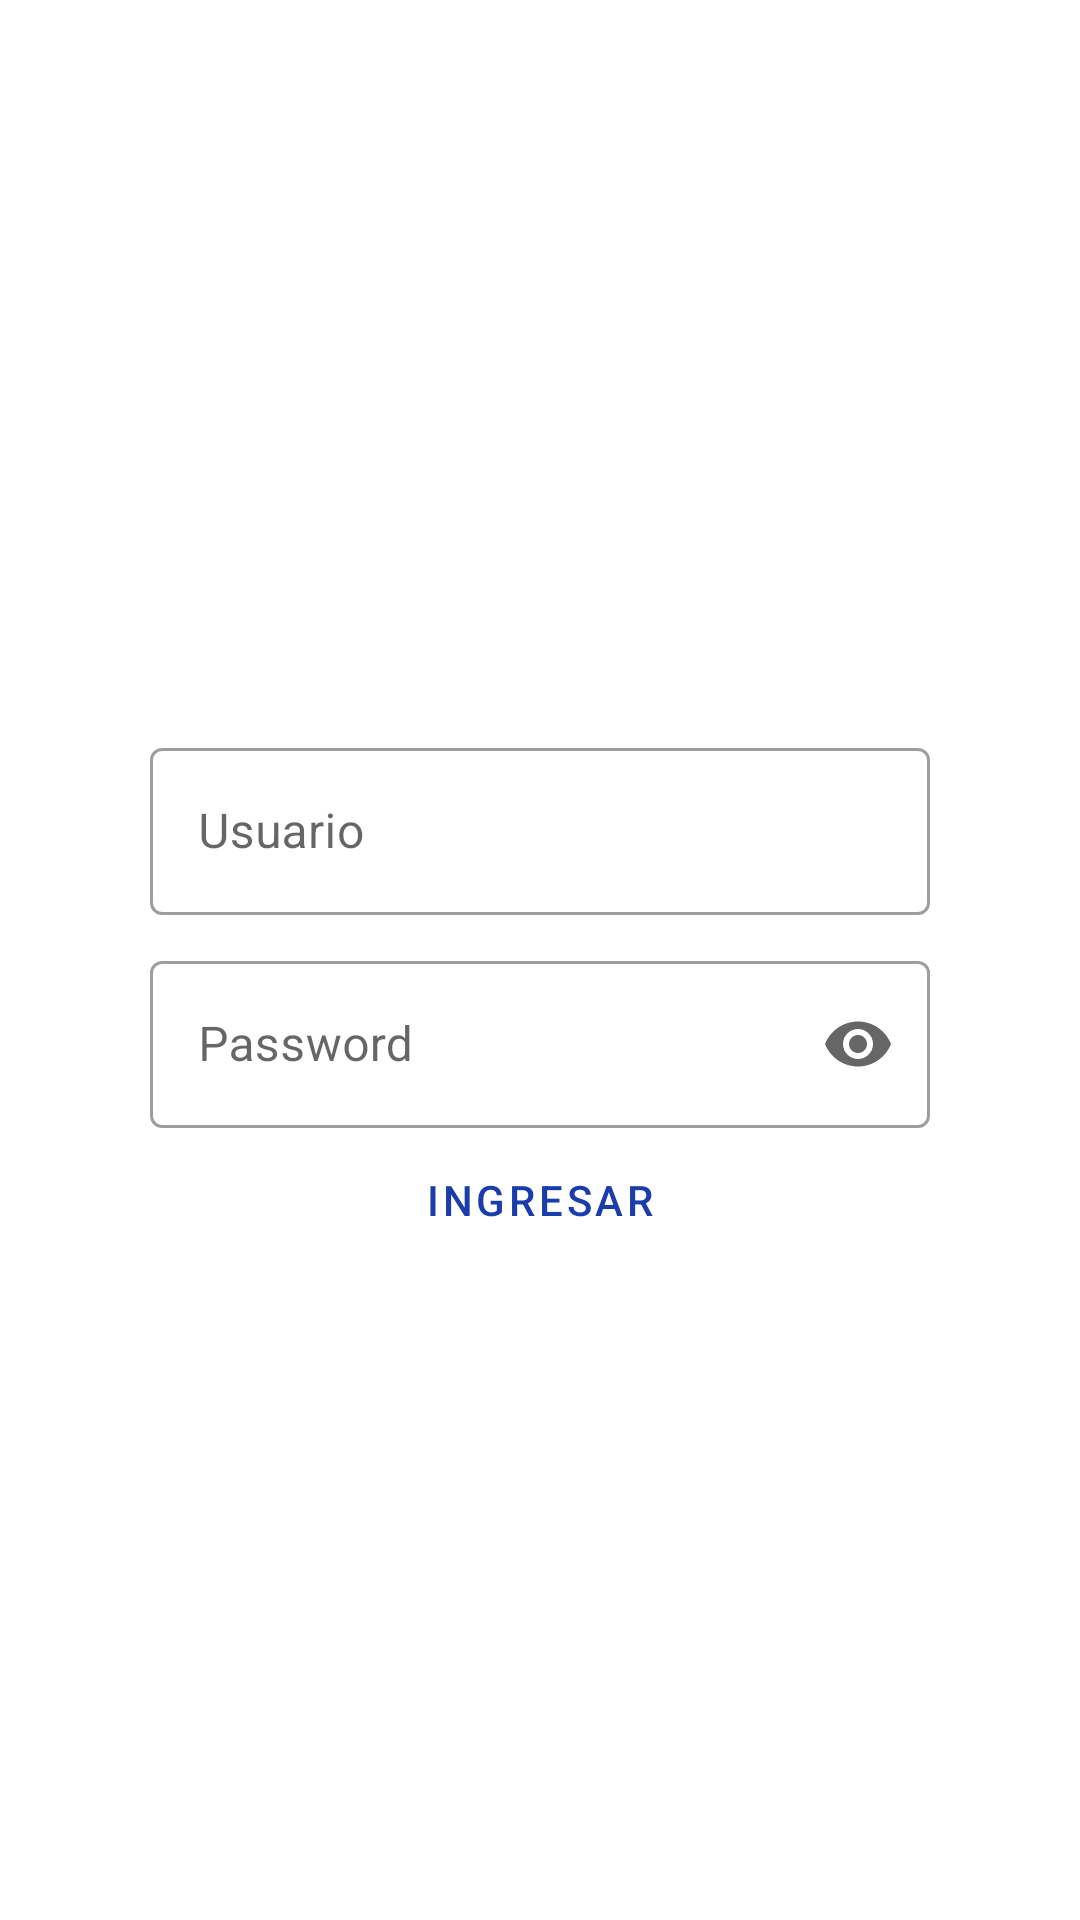

Layout XML and referenced resources for this Android screen:
<!-- AndroidManifest.xml: application theme AppMaterial -->
<!-- res/layout/activity_login.xml -->
<?xml version="1.0" encoding="utf-8"?>
<androidx.constraintlayout.widget.ConstraintLayout
    xmlns:android="http://schemas.android.com/apk/res/android"
    xmlns:app="http://schemas.android.com/apk/res-auto"
    xmlns:tools="http://schemas.android.com/tools"
    android:layout_width="match_parent"
    android:layout_height="match_parent"
    tools:context=".Login">

    <TextView
        android:id="@+id/titulo"
        android:layout_width="wrap_content"
        android:layout_height="wrap_content"
        android:layout_marginBottom="130dp"
        android:text="INICIAR SESIÓN"
        android:textAppearance="?android:textAppearanceLarge"
        android:textColor="#fff"
        android:textSize="28sp"
        android:textStyle="bold"
        app:layout_constraintBottom_toTopOf="@id/edtusuario"
        app:layout_constraintLeft_toLeftOf="parent"
        app:layout_constraintRight_toRightOf="parent" />
    <com.google.android.material.textfield.TextInputLayout
        android:id="@+id/edtusuario"
        android:layout_marginBottom="10dp"
        android:layout_width="260dp"
        android:hint="Usuario"
        app:endIconMode="clear_text"
        android:layout_height="wrap_content"
        app:layout_constraintLeft_toLeftOf="parent"
        app:layout_constraintRight_toRightOf="parent"
        app:layout_constraintBottom_toTopOf="@id/edtpassword"
        style="@style/Widget.MaterialComponents.TextInputLayout.OutlinedBox">
        <com.google.android.material.textfield.TextInputEditText
            android:id="@+id/edtuser"
            android:layout_width="match_parent"
            android:layout_height="wrap_content"
            android:inputType="text"/>
    </com.google.android.material.textfield.TextInputLayout>

    <com.google.android.material.textfield.TextInputLayout
        android:id="@+id/edtpassword"
        android:layout_width="260dp"
        android:hint="Password"
        app:endIconMode="password_toggle"
        android:layout_height="wrap_content"
        app:layout_constraintLeft_toLeftOf="parent"
        app:layout_constraintRight_toRightOf="parent"
        app:layout_constraintBottom_toTopOf="@id/btnlogin"
        style="@style/Widget.MaterialComponents.TextInputLayout.OutlinedBox">
        <com.google.android.material.textfield.TextInputEditText
            android:id="@+id/edtpass"
            android:layout_width="match_parent"
            android:layout_height="wrap_content"
            android:inputType="textPassword"/>
    </com.google.android.material.textfield.TextInputLayout>

    <Button
        android:id="@+id/btnlogin"
        android:text="Ingresar"
        android:layout_marginTop="160dp"
        android:layout_width="260dp"
        android:layout_height="wrap_content"
        app:layout_constraintStart_toStartOf="parent"
        app:layout_constraintEnd_toEndOf="parent"
        app:layout_constraintBottom_toBottomOf="parent"
        app:layout_constraintTop_toTopOf="parent"
        style="@style/Widget.MaterialComponents.Button.OutlinedButton"/>

</androidx.constraintlayout.widget.ConstraintLayout>
<!-- resources referenced by this layout -->
<resources>
  <style name="AppMaterial" parent="Theme.MaterialComponents.Light.NoActionBar">
          <item name="colorPrimary">#1B3CAB</item>
          <item name="colorPrimaryDark">#455A64</item>
          <item name="colorAccent">#607D8B</item>
      </style>
</resources>
